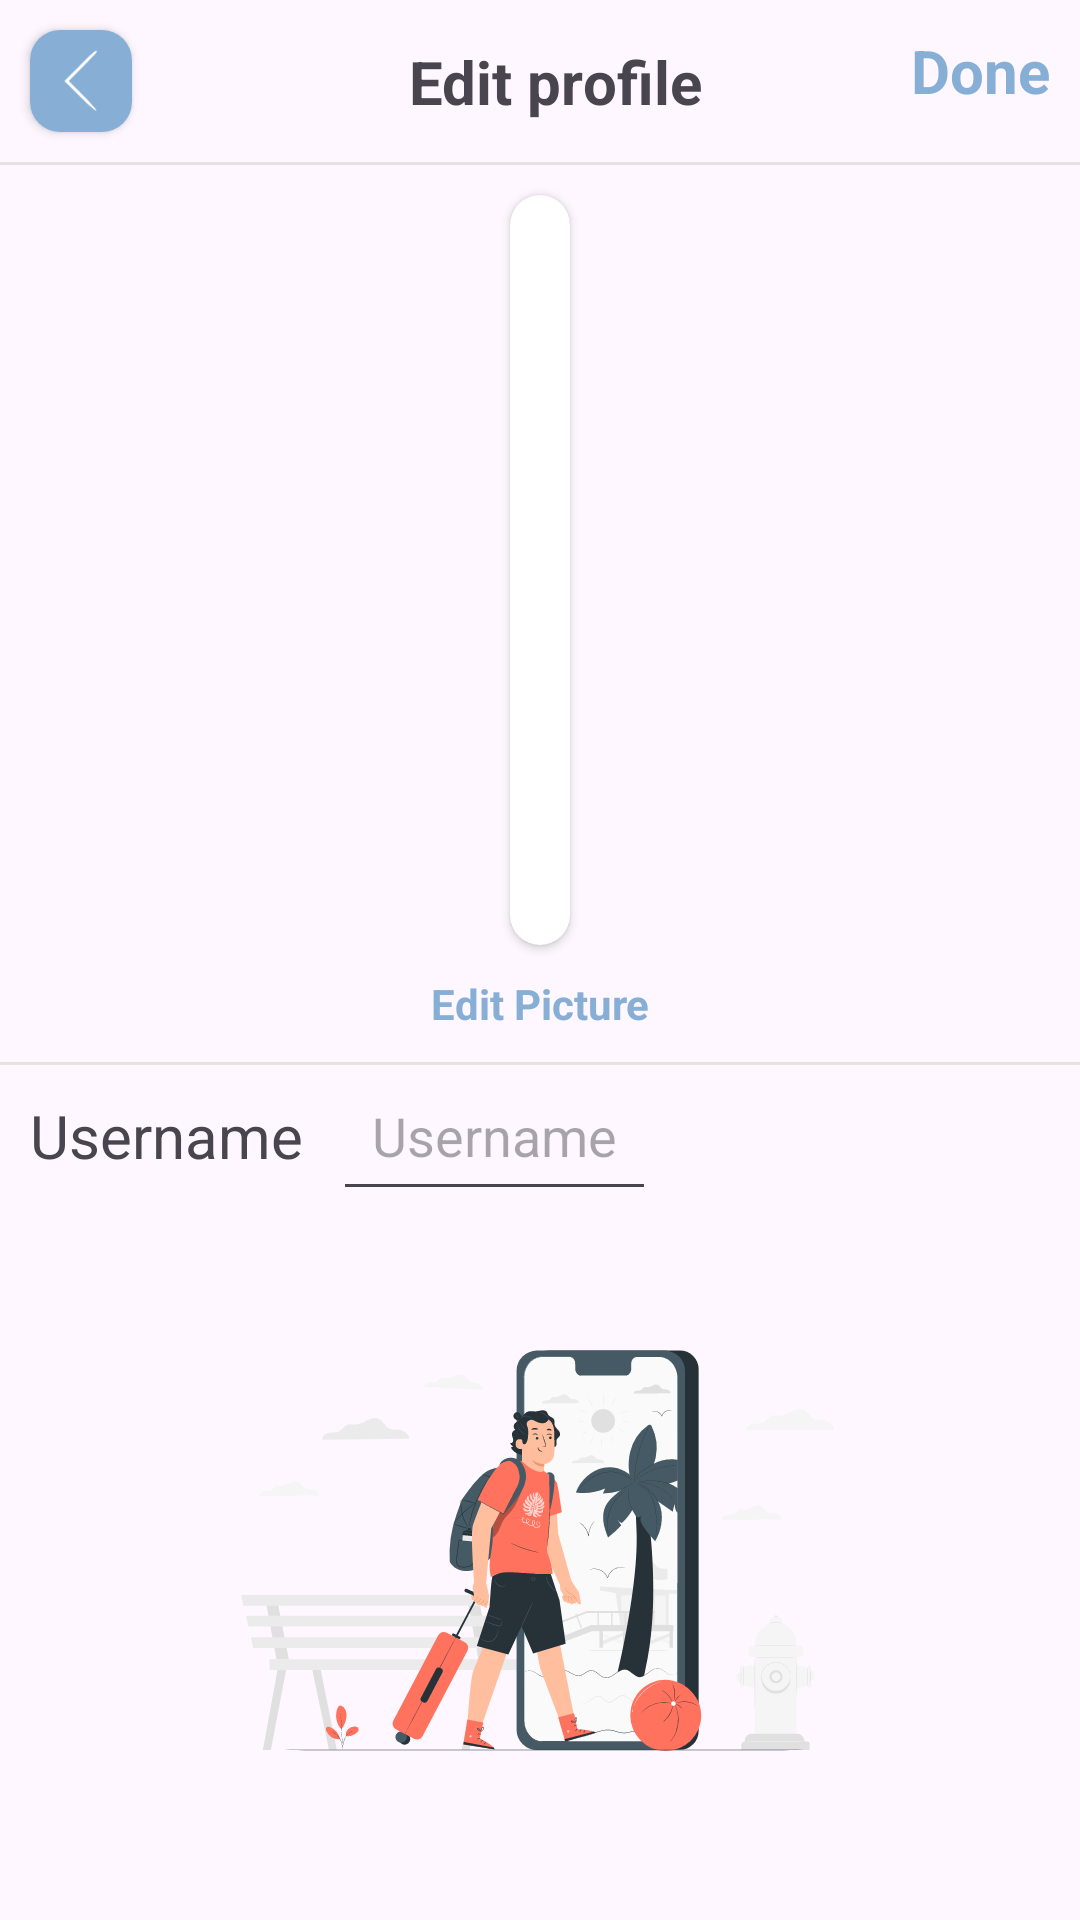

Here is an Android app screen rendered from its layout file. Give the layout XML and the strings, colors and styles it references.
<!-- AndroidManifest.xml: application theme Theme.GlobeTrotter -->
<!-- res/layout/fragment_edit_profile.xml -->
<?xml version="1.0" encoding="utf-8"?>
<androidx.constraintlayout.widget.ConstraintLayout xmlns:android="http://schemas.android.com/apk/res/android"
    xmlns:tools="http://schemas.android.com/tools"
    android:layout_width="match_parent"
    android:layout_height="match_parent"
    xmlns:app="http://schemas.android.com/apk/res-auto"
    tools:context=".ui.userProfile.editProfile.EditProfileFragment">

    <androidx.cardview.widget.CardView
        android:id="@+id/cardView1"
        android:layout_width="wrap_content"
        android:layout_height="wrap_content"
        android:layout_margin="10dp"
        app:cardCornerRadius="10dp"
        app:layout_constraintStart_toStartOf="parent"
        app:layout_constraintTop_toTopOf="parent"
        app:layout_constraintVertical_bias="0.0">

        <ImageView
            android:id="@+id/buttonBack"
            android:layout_width="wrap_content"
            android:layout_height="wrap_content"
            android:background="@color/blue2"
            android:padding="5dp"
            android:src="@drawable/icon_back" />
    </androidx.cardview.widget.CardView>
    <TextView
        android:layout_width="wrap_content"
        android:layout_height="wrap_content"
        android:id="@+id/txtDone"
        android:text="Done"
        android:textStyle="bold"
        android:textSize="20sp"
        android:textColor="@color/blue2"
        app:layout_constraintEnd_toEndOf="parent"
        app:layout_constraintTop_toTopOf="parent"
        android:layout_margin="10dp"/>

    <TextView
        android:id="@+id/txtEditProfile"
        android:layout_width="wrap_content"
        android:layout_height="wrap_content"
        android:text="Edit profile"
        android:textSize="20sp"
        android:textStyle="bold"
        app:layout_constraintBottom_toBottomOf="@id/cardView1"
        app:layout_constraintEnd_toEndOf="parent"
        app:layout_constraintStart_toStartOf="@id/cardView1"
        app:layout_constraintTop_toTopOf="@id/cardView1" />

    <View
        android:id="@+id/viewProfile"
        android:layout_width="0dp"
        android:layout_height="1dp"
        android:layout_marginTop="10dp"
        android:background="@color/grey2"
        app:layout_constraintEnd_toEndOf="parent"
        app:layout_constraintStart_toStartOf="parent"
        app:layout_constraintTop_toBottomOf="@+id/cardView1" />
    <androidx.cardview.widget.CardView
        android:id="@+id/cardView2"
        android:layout_width="wrap_content"
        android:layout_height="250dp"
        android:layout_margin="10dp"
        app:cardCornerRadius="10dp"
  
        android:layout_marginTop="10dp"
        app:layout_constraintEnd_toEndOf="parent"
        app:layout_constraintStart_toStartOf="parent"
        app:layout_constraintTop_toBottomOf="@id/viewProfile"
   >
        <androidx.constraintlayout.widget.ConstraintLayout
            android:layout_width="match_parent"
            android:layout_height="match_parent">
            <ImageView
                android:id="@+id/imgProfile"
                android:layout_width="wrap_content"
                android:layout_height="wrap_content"
                android:padding="10dp"
                android:src="@drawable/profile_photo_default"
                app:layout_constraintEnd_toEndOf="parent"
                app:layout_constraintStart_toStartOf="parent"
                app:layout_constraintTop_toTopOf="parent"
                app:layout_constraintBottom_toBottomOf="parent"/>

        </androidx.constraintlayout.widget.ConstraintLayout>

    </androidx.cardview.widget.CardView>



    <TextView
        android:id="@+id/txtEditText"
        android:layout_width="wrap_content"
        android:layout_height="wrap_content"
        android:layout_margin="10dp"
        android:text="Edit Picture"
        android:textColor="@color/blue2"
        android:textStyle="bold"
        app:layout_constraintEnd_toEndOf="parent"
        app:layout_constraintStart_toStartOf="parent"
        app:layout_constraintTop_toBottomOf="@id/cardView2" />

    <View
        android:id="@+id/view"
        android:layout_width="0dp"
        android:layout_height="1dp"
        android:layout_marginTop="10dp"
        android:background="@color/grey2"
        app:layout_constraintEnd_toEndOf="parent"
        app:layout_constraintStart_toStartOf="parent"
        app:layout_constraintTop_toBottomOf="@+id/txtEditText" />

    <TextView
        android:id="@+id/txtUsername"
        android:layout_width="wrap_content"
        android:layout_height="wrap_content"
        android:layout_margin="10dp"
        android:text="Username"
        android:textSize="20sp"
        app:layout_constraintStart_toStartOf="parent"
        app:layout_constraintTop_toBottomOf="@id/view" />

    <EditText
        android:id="@+id/txtEditUsurname"
        android:layout_width="wrap_content"
        android:layout_height="wrap_content"
        android:layout_marginStart="10dp"
        android:hint="Username"
        android:padding="13dp"
        app:layout_constraintBottom_toBottomOf="@id/txtUsername"
        app:layout_constraintStart_toEndOf="@id/txtUsername"
        app:layout_constraintTop_toTopOf="@id/txtUsername" />

    <ImageView
        android:layout_width="match_parent"
        android:layout_height="150dp"
        android:layout_margin="20dp"
        android:src="@drawable/traveling_profile"
        android:id="@+id/illusImage"
        app:layout_constraintBottom_toBottomOf="parent"
        app:layout_constraintEnd_toEndOf="parent"
        app:layout_constraintStart_toStartOf="parent"
        app:layout_constraintTop_toBottomOf="@id/txtUsername" />


    <ProgressBar
        android:id="@+id/progressBar"
        style="?android:attr/progressBarStyle"
        android:layout_width="wrap_content"
        android:layout_height="wrap_content"
        android:layout_centerInParent="true"
        android:visibility="gone"
        app:layout_constraintBottom_toBottomOf="parent"
        app:layout_constraintEnd_toEndOf="parent"
        app:layout_constraintStart_toStartOf="parent"
        app:layout_constraintTop_toTopOf="parent" />

</androidx.constraintlayout.widget.ConstraintLayout>
<!-- resources referenced by this layout -->
<resources>
  <color name="blue2">#87AFD6</color>
  <color name="grey2">#E6E2E2</color>
  <!-- drawable icon_back (drawable) -->
  <vector xmlns:android="http://schemas.android.com/apk/res/android" android:height="24dp" android:viewportHeight="50" android:viewportWidth="50" android:width="24dp">
        
      <path android:fillColor="@color/white" android:pathData="M24,14.5l-10.5,10.5 10.7,10.7c5.9,5.9 11.1,10.4 11.5,10 0.4,-0.4 -3.8,-5.3 -9.2,-10.7l-10,-10 9.8,-9.8c5.3,-5.3 9.7,-10.1 9.7,-10.5 0,-1.8 -2.2,-0 -12,9.8z" android:strokeColor="#00000000"/>
      
  </vector>
  <!-- drawable traveling_profile: vector/xml drawable (drawable, 76081 chars, omitted) -->
  <style name="Theme.GlobeTrotter" parent="Base.Theme.GlobeTrotter" />
  <color name="white">#FFFFFFFF</color>
  <style name="Base.Theme.GlobeTrotter" parent="Theme.Material3.DayNight.NoActionBar">
          
          
      </style>
</resources>
